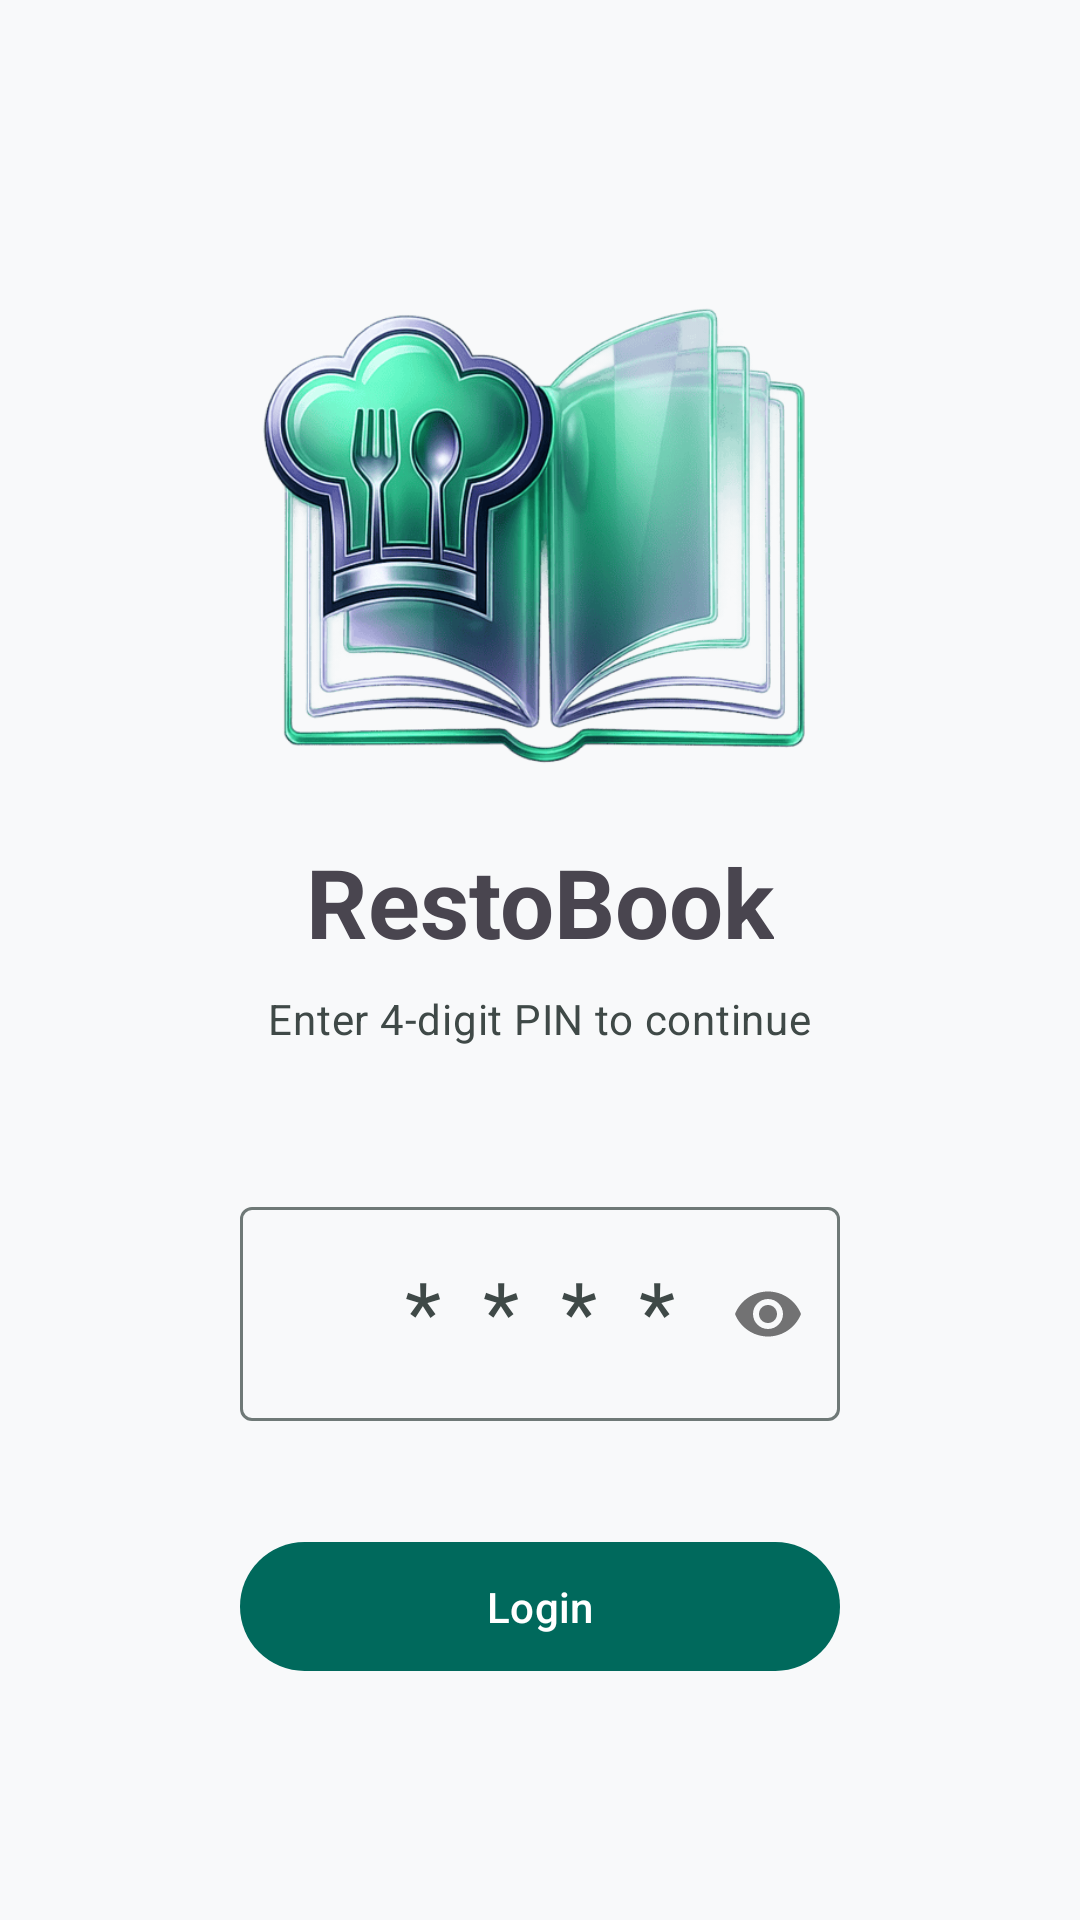

The Android layout XML behind this screen, and the referenced resources:
<!-- AndroidManifest.xml: application theme Theme.RestoBook -->
<!-- res/layout/fragment_login.xml -->
<?xml version="1.0" encoding="utf-8"?>
<androidx.constraintlayout.widget.ConstraintLayout xmlns:android="http://schemas.android.com/apk/res/android"
    xmlns:app="http://schemas.android.com/apk/res-auto"
    android:layout_width="match_parent"
    android:layout_height="match_parent"
    android:fitsSystemWindows="true">

    <LinearLayout
        android:layout_width="match_parent"
        android:layout_height="wrap_content"
        android:gravity="center"
        android:orientation="vertical"
        android:padding="32dp"
        app:layout_constraintBottom_toBottomOf="parent"
        app:layout_constraintTop_toTopOf="parent">

        <ImageView
            android:layout_width="200dp"
            android:layout_height="200dp"
            android:src="@drawable/ic_restobook" />

        <TextView
            android:layout_width="wrap_content"
            android:layout_height="wrap_content"
            android:text="RestoBook"
            android:textAppearance="@style/TextAppearance.Material3.HeadlineLarge"
            android:textStyle="bold" />

        <TextView
            android:layout_width="wrap_content"
            android:layout_height="wrap_content"
            android:layout_marginTop="8dp"
            android:layout_marginBottom="48dp"
            android:text="Enter 4-digit PIN to continue"
            android:textAppearance="@style/TextAppearance.Material3.BodyMedium"
            android:textColor="?attr/colorOnSurfaceVariant" />

        <com.google.android.material.textfield.TextInputLayout
            android:id="@+id/pin_layout"
            style="@style/Widget.Material3.TextInputLayout.OutlinedBox"
            android:layout_width="200dp"
            android:layout_height="wrap_content"
            android:hint="****"
            app:errorEnabled="true"
            app:passwordToggleEnabled="true">

            <com.google.android.material.textfield.TextInputEditText
                android:id="@+id/pin_edit_text"
                android:layout_width="match_parent"
                android:layout_height="wrap_content"
                android:gravity="center"
                android:inputType="numberPassword"
                android:letterSpacing="0.5"
                android:focusedByDefault="true"
                android:imeOptions="actionDone"
                android:maxLength="4"
                android:textAppearance="@style/TextAppearance.Material3.HeadlineMedium" />

        </com.google.android.material.textfield.TextInputLayout>

        <com.google.android.material.button.MaterialButton
            android:id="@+id/login_button"
            android:layout_width="200dp"
            android:layout_height="wrap_content"
            android:layout_marginTop="16dp"
            android:padding="12dp"
            android:text="Login" />

    </LinearLayout>

</androidx.constraintlayout.widget.ConstraintLayout>
<!-- resources referenced by this layout -->
<resources>
  <!-- drawable ic_restobook: png bitmap (drawable, 72630 bytes) -->
  <style name="Theme.RestoBook" parent="Base.Theme.RestoBook" />
  <style name="Base.Theme.RestoBook" parent="Theme.Material3.DayNight.NoActionBar">
          
          <item name="colorPrimary">@color/primary</item>
          <item name="colorOnPrimary">@color/on_primary</item>
          <item name="colorPrimaryContainer">@color/primary_container</item>
          <item name="colorOnPrimaryContainer">@color/on_primary_container</item>
          
          <item name="colorSecondary">@color/secondary</item>
          <item name="colorOnSecondary">@color/on_secondary</item>
          <item name="colorSecondaryContainer">@color/secondary_container</item>
  
          <item name="android:colorBackground">@color/background</item>
          <item name="colorSurface">@color/surface</item>
          <item name="colorOnSurface">@color/on_surface</item>
          <item name="colorSurfaceVariant">@color/surface_variant</item>
          <item name="colorOnSurfaceVariant">@color/on_surface_variant</item>
          <item name="colorOutline">@color/outline</item>
  
          
          <item name="android:statusBarColor">@color/background</item>
          <item name="android:windowLightStatusBar">true</item>
          <item name="android:navigationBarColor">@color/background</item>
          <item name="android:windowLightNavigationBar" tools:ignore="NewApi">true</item>
          
          <item name="bottomNavigationStyle">@style/Widget.App.BottomNavigationView</item>
      </style>
  <color name="primary">#00695C</color>
  <color name="on_primary">#FFFFFF</color>
  <color name="primary_container">#D0E8E5</color>
  <color name="on_primary_container">#00201C</color>
  <color name="secondary">#006A60</color>
  <color name="on_secondary">#FFFFFF</color>
  <color name="secondary_container">#70F7E9</color>
  <color name="background">#F8F9FA</color>
  <color name="surface">#FFFFFF</color>
  <color name="on_surface">#191C1B</color>
  <color name="surface_variant">#DEE5E3</color>
  <color name="on_surface_variant">#3F4947</color>
  <color name="outline">#6F7977</color>
  <style name="Widget.App.BottomNavigationView" parent="Widget.Material3.BottomNavigationView">
          <item name="itemActiveIndicatorStyle">@style/Widget.App.BottomNavigationView.ActiveIndicator</item>
      </style>
  <style name="Widget.App.BottomNavigationView.ActiveIndicator" parent="Widget.Material3.BottomNavigationView.ActiveIndicator">
          <item name="android:color">@color/primary</item>
          <item name="android:height">40dp</item>
          <item name="marginHorizontal">16dp</item>
      </style>
</resources>
